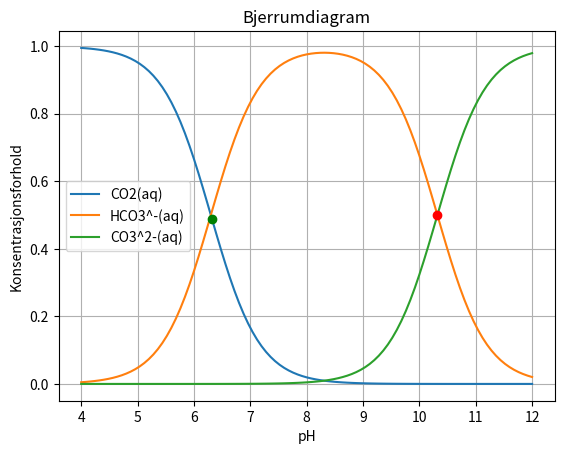

Source code (Python):
"""
Frå kjemiheftet:

Oppgave 5.5: Bjerrumplot

"""
import numpy as np
import matplotlib.pyplot as plt

#likevektskonstantar for reaksjonane CO2+H2O <-> H^+ + HCO3^- og HCO3^- <-> CO3^2-
K1 = 5.01e-7
K2 = 4.79e-11

pH = np.linspace(4,12,101)
print (pH)
# H^+ = 10**-pH, takk til den som la ut dette tipset på piazza

co2  = ((10**(-pH))**2) / ( ((10**(-pH))**2) + K1*10**(-pH) + K1*K2 )
hco3 =   (K1*10**(-pH)) / ( ((10**(-pH))**2) + K1*10**(-pH) + K1*K2 )
co3  =          (K1*K2) / ( ((10**(-pH))**2) + K1*10**(-pH) + K1*K2 )


#stygg tilnærming av skjæring mellom grafer

#to lister for å halde på skjæringspunkta
co2_x_hco3 = [[],[]]
hco3_x_co3 = [[],[]]

tol = 4e-2

#loop for å gå gjennom begge arrays, og få med seg index vidare,
#som vert brukt til å ta med riktig pH verdi i svaret.
for i, (a,b) in enumerate(zip(co2, hco3)):
	if abs(a-b)<tol and b>0.1:
		co2_x_hco3[0].append(pH[i])
		co2_x_hco3[1].append(a)

for j, (c,d) in enumerate(zip(hco3, co3)):
	if abs(c-d)<tol and c>0.1:
		hco3_x_co3[0].append(pH[j])
		hco3_x_co3[1].append(c)

#slutt på stygg tilnærming

plt.title('Bjerrumdiagram')

plt.plot(pH, co2, label='CO2(aq)')
plt.plot(pH, hco3, label='HCO3^-(aq)')
plt.plot(pH, co3, label='CO3^2-(aq)')

plt.plot(co2_x_hco3[0], co2_x_hco3[1], 'go')
plt.plot(hco3_x_co3[0], hco3_x_co3[1], 'ro')

plt.legend()

plt.xlabel('pH')
plt.ylabel('Konsentrasjonsforhold')
plt.grid()

plt.show()

"""
Terminal> python bjerrum_plot.py

Programmet produserer eit Bjerrumdiagram.
Eg er ikkje mykje til kjemikar, men diagrammet ser riktig ut.

b) Vi kan sjå på grafen at vi har eit skjæringspunk i 
om lag 6.3pH for co2_x_hco3, og om lag 10.3pH for hco3_x co3.

Eg har prøvd å lage ein stygg måte å finne skjæringspunktet, men
orkar ikkje bruke tid på å reikne på optimal inndeling av pH-verdiar
og toleranse for å treffe riktig. Dette er representert ved prikkar 
på diagrammet nær skjæringspunkta.

"""